Image classification data set "cropped" (colbytse/MRI-image-classification on GitHub). Class labels (2): neg, pos.

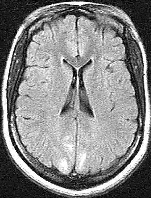
Label: neg

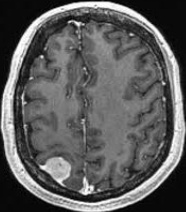
Label: pos

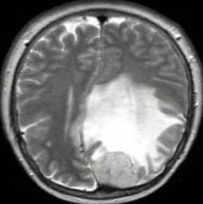
Label: pos

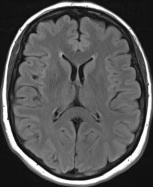
Label: neg

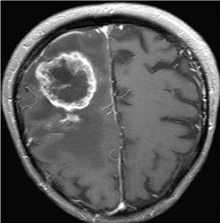
Label: pos

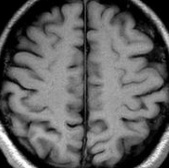
Label: neg
